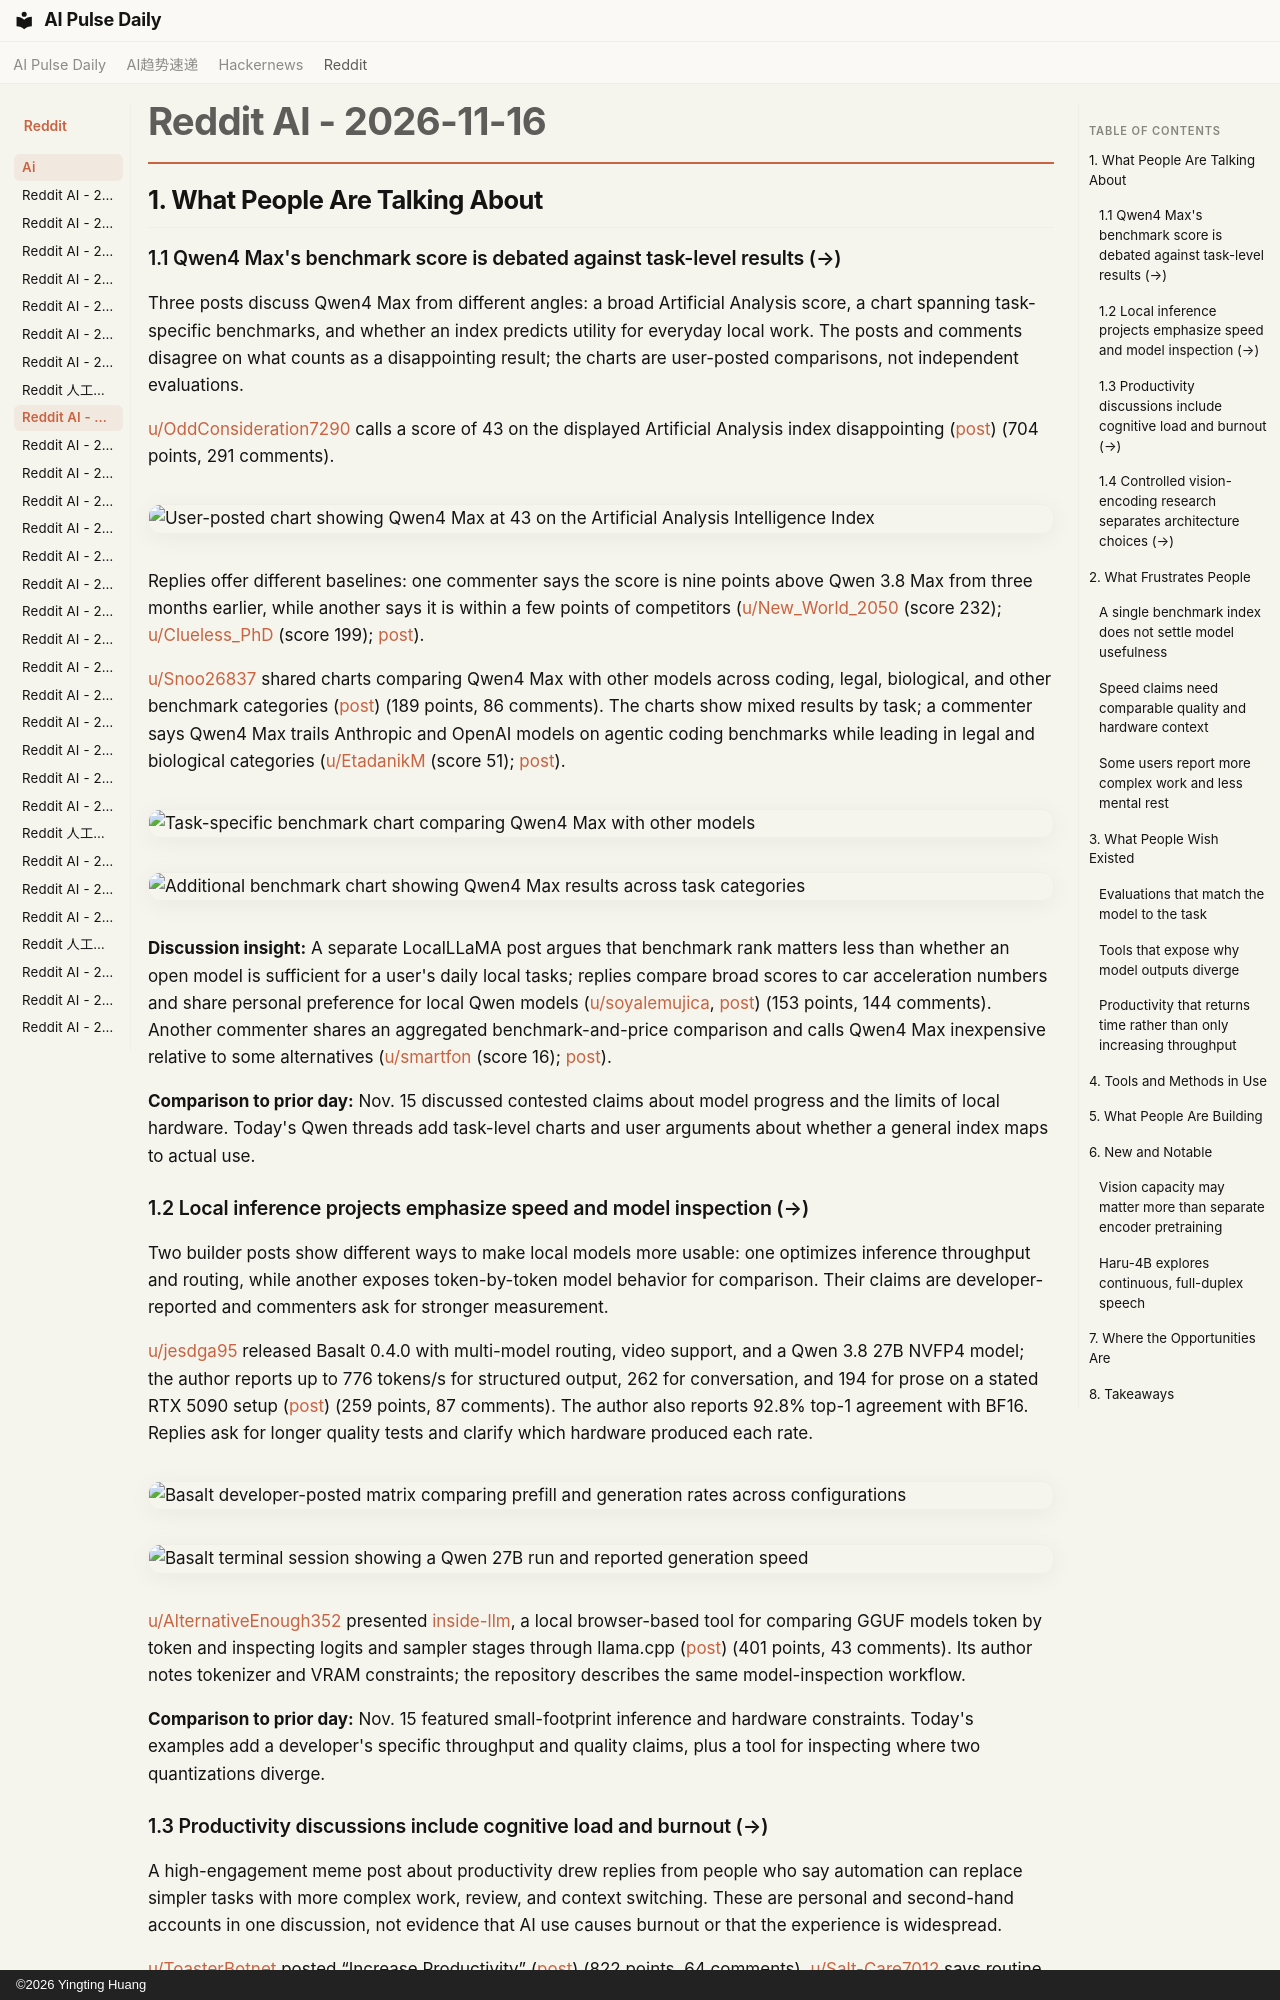

repository: vibewatch/vibewatch.github.io · page: reddit/ai/2026-11-16/index.html · generator: mkdocs · copyright: ©2026 Yingting Huang

# Reddit AI - 2026-11-16

## 1. What People Are Talking About

### 1.1 Qwen4 Max's benchmark score is debated against task-level results (→)

Three posts discuss Qwen4 Max from different angles: a broad Artificial Analysis score, a chart spanning task-specific benchmarks, and whether an index predicts utility for everyday local work. The posts and comments disagree on what counts as a disappointing result; the charts are user-posted comparisons, not independent evaluations.

[u/OddConsideration7290](https://www.reddit.com/user/OddConsideration7290) calls a score of 43 on the displayed Artificial Analysis index disappointing ([post](https://www.reddit.com/r/singularity/comments/1xxe7en/)) (704 points, 291 comments).

![User-posted chart showing Qwen4 Max at 43 on the Artificial Analysis Intelligence Index](https://i.redd.it/475hbiui1w1i1.png)

Replies offer different baselines: one commenter says the score is nine points above Qwen 3.8 Max from three months earlier, while another says it is within a few points of competitors ([u/New_World_2050](https://www.reddit.com/user/New_World_2050) (score 232); [u/Clueless_PhD](https://www.reddit.com/user/Clueless_PhD) (score 199); [post](https://www.reddit.com/r/singularity/comments/1xxe7en/)).

[u/Snoo26837](https://www.reddit.com/user/Snoo26837) shared charts comparing Qwen4 Max with other models across coding, legal, biological, and other benchmark categories ([post](https://www.reddit.com/r/singularity/comments/1xxdj2b/)) (189 points, 86 comments). The charts show mixed results by task; a commenter says Qwen4 Max trails Anthropic and OpenAI models on agentic coding benchmarks while leading in legal and biological categories ([u/EtadanikM](https://www.reddit.com/user/EtadanikM) (score 51); [post](https://www.reddit.com/r/singularity/comments/1xxdj2b/)).

![Task-specific benchmark chart comparing Qwen4 Max with other models](https://preview.redd.it/6hjzjeoc0w1i1.png?width=1312&format=png&auto=webp&s=120907baa66515d958d5422d704e27e547ce9e10)

![Additional benchmark chart showing Qwen4 Max results across task categories](https://preview.redd.it/jv3m1v0blw1i1.png?width=2464&format=png&auto=webp&s=3135b916dc54a557d6bdc52bc6fa7cb2864f059c)

**Discussion insight:** A separate LocalLLaMA post argues that benchmark rank matters less than whether an open model is sufficient for a user's daily local tasks; replies compare broad scores to car acceleration numbers and share personal preference for local Qwen models ([u/soyalemujica](https://www.reddit.com/user/soyalemujica), [post](https://www.reddit.com/r/LocalLLaMA/comments/1xxqfqr/)) (153 points, 144 comments). Another commenter shares an aggregated benchmark-and-price comparison and calls Qwen4 Max inexpensive relative to some alternatives ([u/smartfon](https://www.reddit.com/user/smartfon) (score 16); [post](https://www.reddit.com/r/singularity/comments/1xxdj2b/)).

**Comparison to prior day:** Nov. 15 discussed contested claims about model progress and the limits of local hardware. Today's Qwen threads add task-level charts and user arguments about whether a general index maps to actual use.

### 1.2 Local inference projects emphasize speed and model inspection (→)

Two builder posts show different ways to make local models more usable: one optimizes inference throughput and routing, while another exposes token-by-token model behavior for comparison. Their claims are developer-reported and commenters ask for stronger measurement.

[u/jesdga95](https://www.reddit.com/user/jesdga95) released Basalt 0.4.0 with multi-model routing, video support, and a Qwen 3.8 27B NVFP4 model; the author reports up to 776 tokens/s for structured output, 262 for conversation, and 194 for prose on a stated RTX 5090 setup ([post](https://www.reddit.com/r/LocalLLaMA/comments/1xx1cu9/)) (259 points, 87 comments). The author also reports 92.8% top-1 agreement with BF16. Replies ask for longer quality tests and clarify which hardware produced each rate.

![Basalt developer-posted matrix comparing prefill and generation rates across configurations](https://preview.redd.it/w3d9b6wjmt1i1.jpeg?width=705&format=pjpg&auto=webp&s=7e4ca46fa368a8d3d38a0a58a6766494cc95be82)

![Basalt terminal session showing a Qwen 27B run and reported generation speed](https://preview.redd.it/y3wpamymxt1i1.png?width=1200&format=png&auto=webp&s=4163c03e8065c5edd23546318baf4fce98e898b5)

[u/AlternativeEnough352](https://www.reddit.com/user/AlternativeEnough352) presented [inside-llm](https://github.com/manuelgscom/inside-llm), a local browser-based tool for comparing GGUF models token by token and inspecting logits and sampler stages through llama.cpp ([post](https://www.reddit.com/r/LocalLLaMA/comments/1xx7qbf/)) (401 points, 43 comments). Its author notes tokenizer and VRAM constraints; the repository describes the same model-inspection workflow.

**Comparison to prior day:** Nov. 15 featured small-footprint inference and hardware constraints. Today's examples add a developer's specific throughput and quality claims, plus a tool for inspecting where two quantizations diverge.
